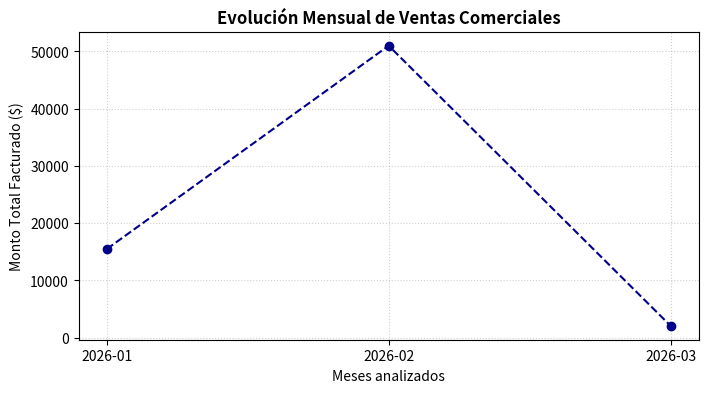

Reproduce this figure in Python.
import os
import pandas as pd
import matplotlib.pyplot as plt

# 1. Simulación del Dataset de Ventas (Estructura sugerida en la consigna)
data = {
    'id': [1, 2, 3, 4, 5],
    'sales_date': ['2026-01-15', '2026-01-18', '2026-02-10', '2026-02-22', '2026-03-05'],
    'product': ['Teclado Mecánico', 'Mouse Gamer', 'Teclado Mecánico', 'Monitor 24"', 'Mouse Gamer'],
    'quantity': [2, 5, 1, 1, 3],
    'sales_amount': [12000, 3500, 6000, 45000, 2100]
}

df = pd.DataFrame(data)

# Asegurar que los datos se guarden localmente usando rutas relativas
os.makedirs('datos', exist_ok=True)
df.to_csv('datos/dataset_ventas.csv', index=False)
print("-> Dataset guardado con éxito en /datos.")

# 2. Cálculos e Indicadores Comerciales
ventas_totales = (df['quantity'] * df['sales_amount']).sum()
producto_mas_vendido = df.groupby('product')['quantity'].sum().idxmax()

# Convertir fecha para agrupar por mes
df['sales_date'] = pd.to_datetime(df['sales_date'])
df['mes'] = df['sales_date'].dt.strftime('%Y-%m')
ventas_por_mes = df.groupby('mes')['sales_amount'].sum()

# Imprimir métricas en consola con comentarios explicativos
print(f"MÉTRICAS COMERCIALES:")
print(f" - Ventas Totales Históricas: ${ventas_totales}")
print(f" - Producto con mayor demanda: {producto_mas_vendido}")
print(f" - Facturación mensual:\n{ventas_por_mes}\n")

# 3. Generación del Gráfico Evolutivo
plt.figure(figsize=(8, 4))
plt.plot(ventas_por_mes.index, ventas_por_mes.values, marker='o', color='darkblue', linestyle='--')
plt.title('Evolución Mensual de Ventas Comerciales', fontsize=12, fontweight='bold')
plt.xlabel('Meses analizados', fontsize=10)
plt.ylabel('Monto Total Facturado ($)', fontsize=10)
plt.grid(True, linestyle=':', alpha=0.6)

# Guardar el gráfico en la carpeta de resultados mediante ruta relativa
os.makedirs('resultados', exist_ok=True)
plt.savefig('resultados/grafico_ventas.png', dpi=300)
plt.close()
print("-> Gráfico evolutivo exportado con éxito a /resultados.")
